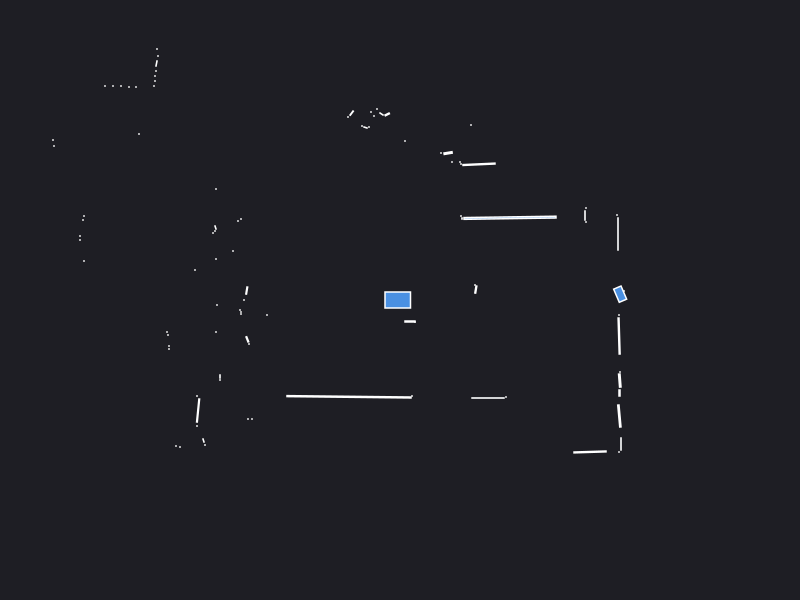

Data behind this chart, as committed beside it:
0.000000	0.000000	0.049500
2.24	0.09	0.000441
0.7582	0.1045	0.003619
0.75	0.15	0.000441
2.18	0.66	0.007140
2.17	0.85	0.000441
1.86	0.78	0.000441
1.85	0.845	0.002310
1.86	0.92	0.000441
1.1	0.8222	0.0481
0.62	0.815	0.000630
0.61	0.84	0.000441
0.7899	1.357	0.01468
0.61	1.36	0.000441
0.6	1.38	0.000441
0.71	1.75	0.000441
0.52	1.38	0.000441
0.45	1.46	0.000441
0.4809	1.469	0.004874
0.41	1.47	0.000441
0.68	3.54	0.000441
0.68	4.1	0.000441
0.67	5.18	0.000441
0.6	5.2	0.000441
0.54	5.2	0.000441
0.51	6.46	0.000441
0.43	6.46	0.000441
0.35	6.46	0.000441
0.05	1.59	0.000441
0.03	6.45	0.000441
-0.05	6.45	0.000441
-0.13	6.45	0.000441
-0.128	1.856	0.003072
-0.185	1.86	0.002064
-0.23	1.91	0.000441
-0.26	1.84	0.000441
-0.29	1.88	0.000441
-0.31	1.73	0.000441
-0.345	1.725	0.001557
-0.38	1.74	0.000441
-0.4834	1.869	0.003320
-0.52	1.83	0.000441
-1.26	3.226	0.03579
-1.57	3.25	0.000441
-1.62	3.26	0.000441
-1.68	3.27	0.000441
-1.74	3.29	0.000441
-2.83	5.05	0.000441
-2.83	4.9	0.000441
-2.83	4.76	0.000441
-2.82	4.63	0.000441
-2.83	4.52	0.000441
-2.86	4.43	0.000441
-2.5	3.59	0.000441
-2.54	3.55	0.000441
-2.58	3.51	0.000441
-2.89	3.56	0.000441
-2.97	3.56	0.000441
-3.04	3.56	0.000441
-2.43	2.51	0.000441
-2.42	2.44	0.000441
... 73 more rows
